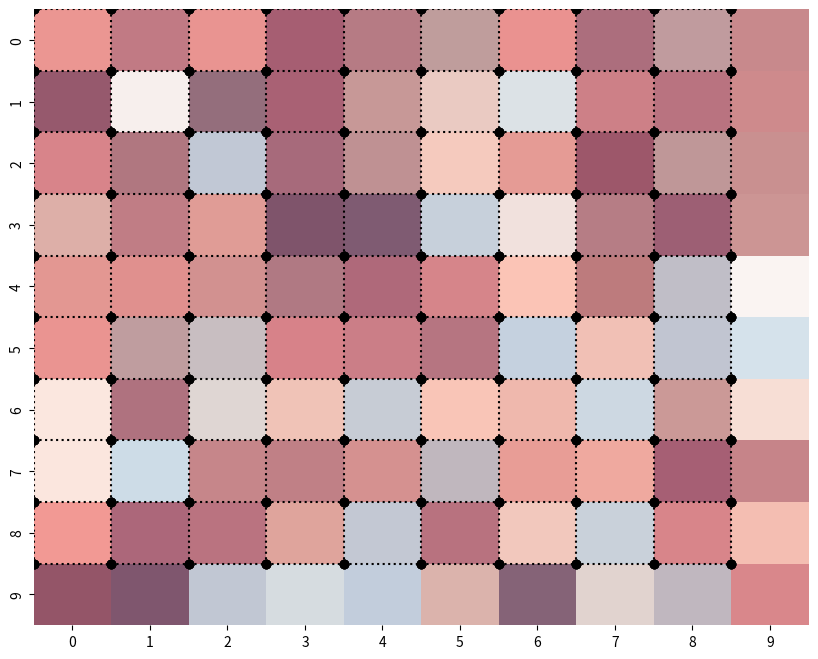

Write the Python code that produced this figure.
import numpy as np
import matplotlib.pyplot as plt
import seaborn as sns

# サンプルデータを生成
data1 = np.random.rand(10, 10)
data2 = np.random.rand(10, 10)

# ヒートマップを描画
plt.figure(figsize=(10, 8))

# 最初のヒートマップ
sns.heatmap(data1, cmap='Blues', alpha=0.5, cbar=False)

# 二つ目のヒートマップ
sns.heatmap(data2, cmap='Reds', alpha=0.5, cbar=False)

# データポイントをプロットし、点線でつなぐ
for i in range(data1.shape[0]):
    for j in range(data1.shape[1]):
        plt.plot([j, j], [i, i], 'o', color='black')
        plt.plot([j, j], [i, i], 'o', color='black')
        if i < data1.shape[0] - 1:
            plt.plot([j, j], [i, i+1], linestyle=':', color='black')
        if j < data1.shape[1] - 1:
            plt.plot([j, j+1], [i, i], linestyle=':', color='black')

plt.show()
